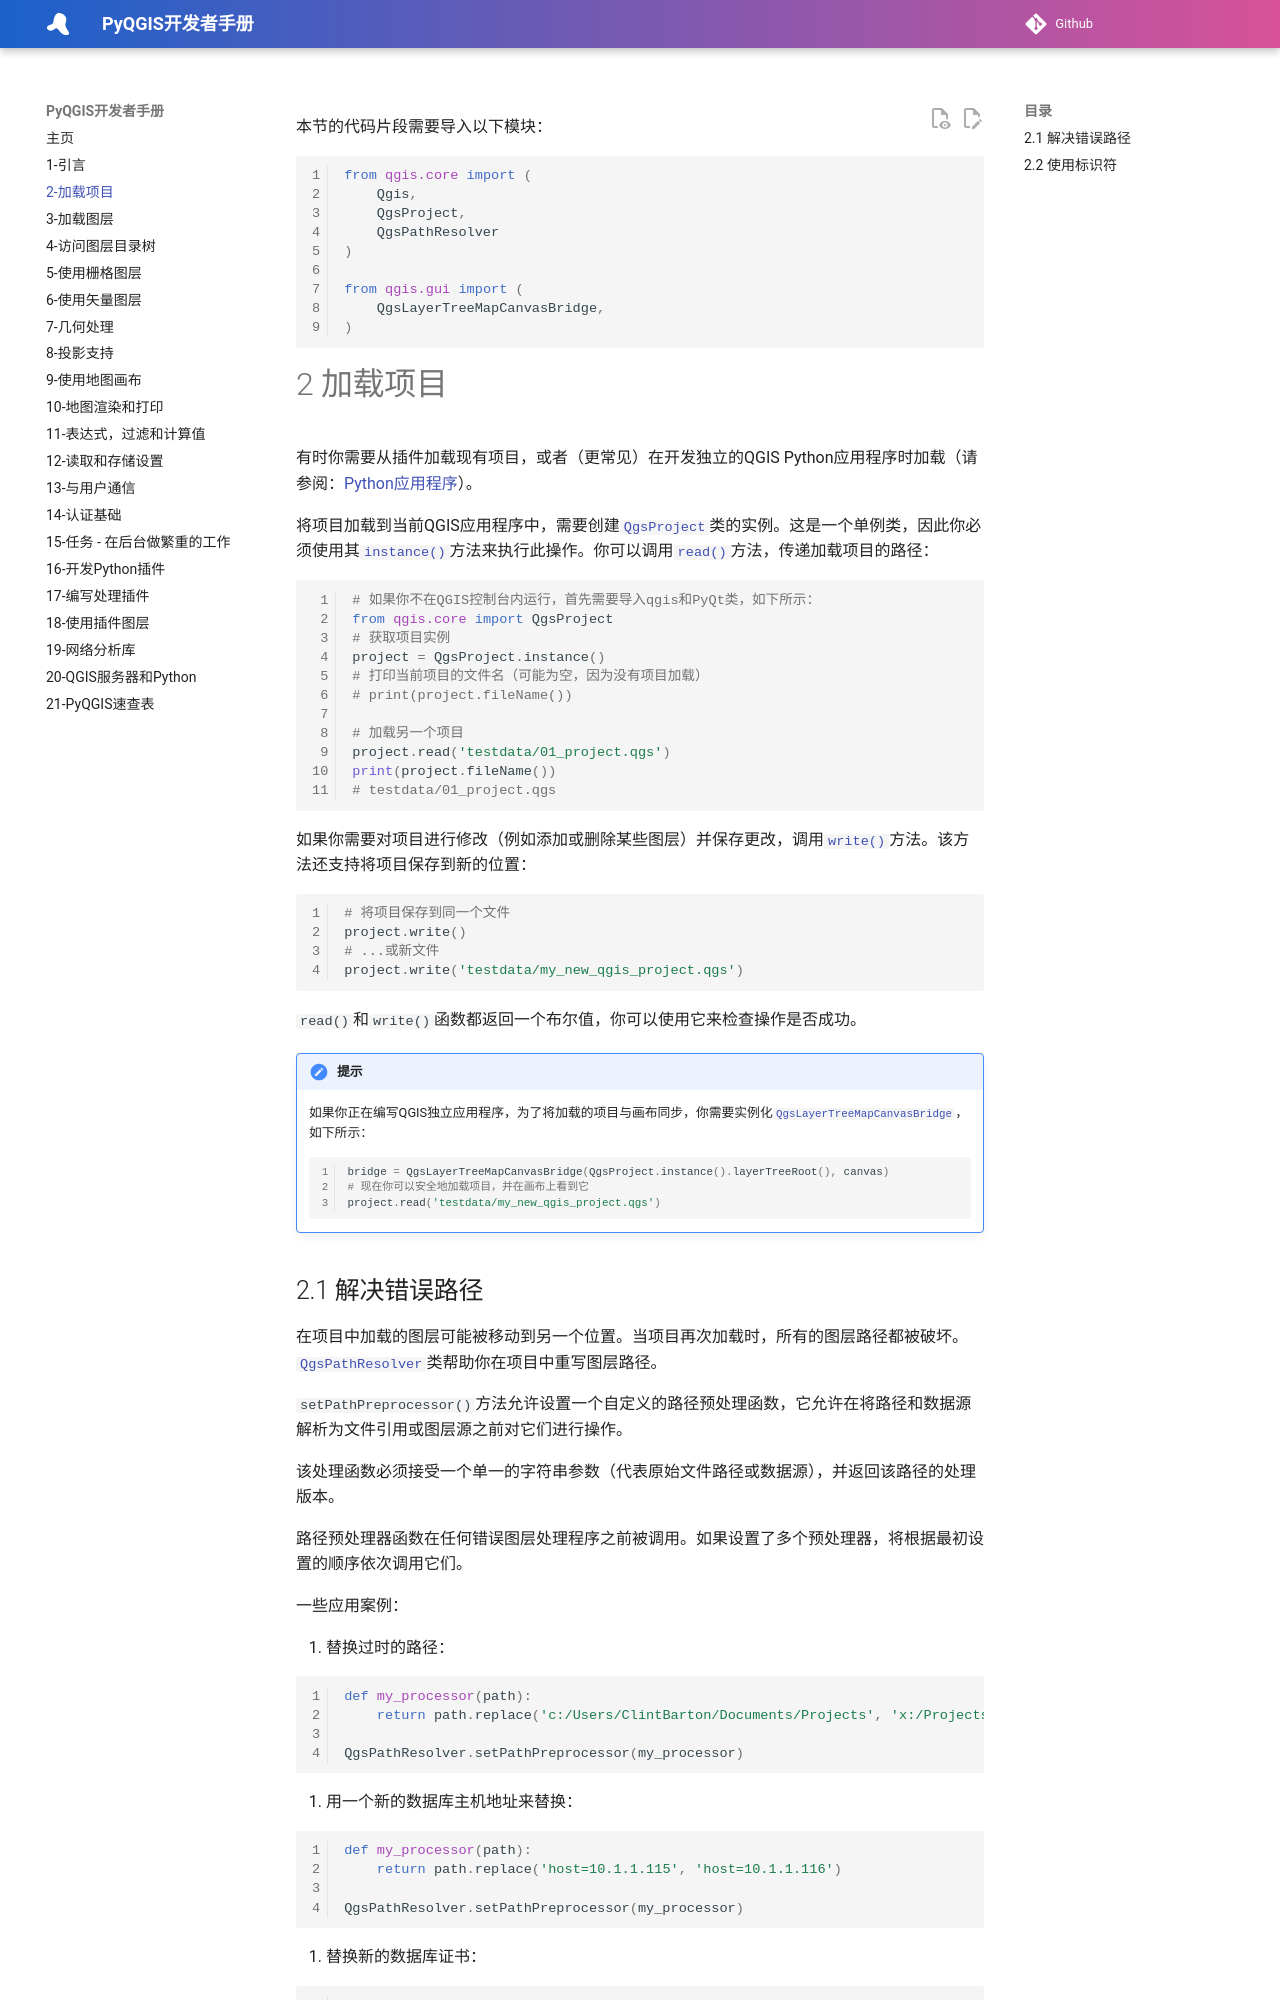

repository: luolingchun/PyQGIS-Developer-Cookbook-cn · page: 2-加载项目/index.html · generator: jekyll

本节的代码片段需要导入以下模块：

```python
from qgis.core import (
    Qgis,
    QgsProject,
    QgsPathResolver
)

from qgis.gui import (
    QgsLayerTreeMapCanvasBridge,
)
```

# 2 加载项目

有时你需要从插件加载现有项目，或者（更常见）在开发独立的QGIS Python应用程序时加载（请参阅：[Python应用程序](1-引言.md#14-python)）。

将项目加载到当前QGIS应用程序中，需要创建[`QgsProject`](https://qgis.org/pyqgis/master/core/QgsProject.html#qgis.core.QgsProject)类的实例。这是一个单例类，因此你必须使用其[`instance()`](https://qgis.org/pyqgis/master/core/QgsProject.html#qgis.core.QgsProject.instance)方法来执行此操作。你可以调用[`read()`](https://qgis.org/pyqgis/master/core/QgsProject.html#qgis.core.QgsProject.read)方法，传递加载项目的路径：

```python
# 如果你不在QGIS控制台内运行，首先需要导入qgis和PyQt类，如下所示：
from qgis.core import QgsProject
# 获取项目实例
project = QgsProject.instance()
# 打印当前项目的文件名（可能为空，因为没有项目加载）
# print(project.fileName())

# 加载另一个项目
project.read('testdata/01_project.qgs')
print(project.fileName())
# testdata/01_project.qgs
```

如果你需要对项目进行修改（例如添加或删除某些图层）并保存更改，调用[`write()`](https://qgis.org/pyqgis/master/core/QgsProject.html#qgis.core.QgsProject.write)方法。该方法还支持将项目保存到新的位置：

```python
# 将项目保存到同一个文件
project.write()
# ...或新文件
project.write('testdata/my_new_qgis_project.qgs')
```

`read()`和`write()`函数都返回一个布尔值，你可以使用它来检查操作是否成功。

!!! 提示

    如果你正在编写QGIS独立应用程序，为了将加载的项目与画布同步，你需要实例化[`QgsLayerTreeMapCanvasBridge`](https://qgis.org/pyqgis/master/gui/QgsLayerTreeMapCanvasBridge.html#qgis.gui.QgsLayerTreeMapCanvasBridge)，如下所示：
    
    ```python
    bridge = QgsLayerTreeMapCanvasBridge(QgsProject.instance().layerTreeRoot(), canvas)
    # 现在你可以安全地加载项目，并在画布上看到它
    project.read('testdata/my_new_qgis_project.qgs')
    ```
